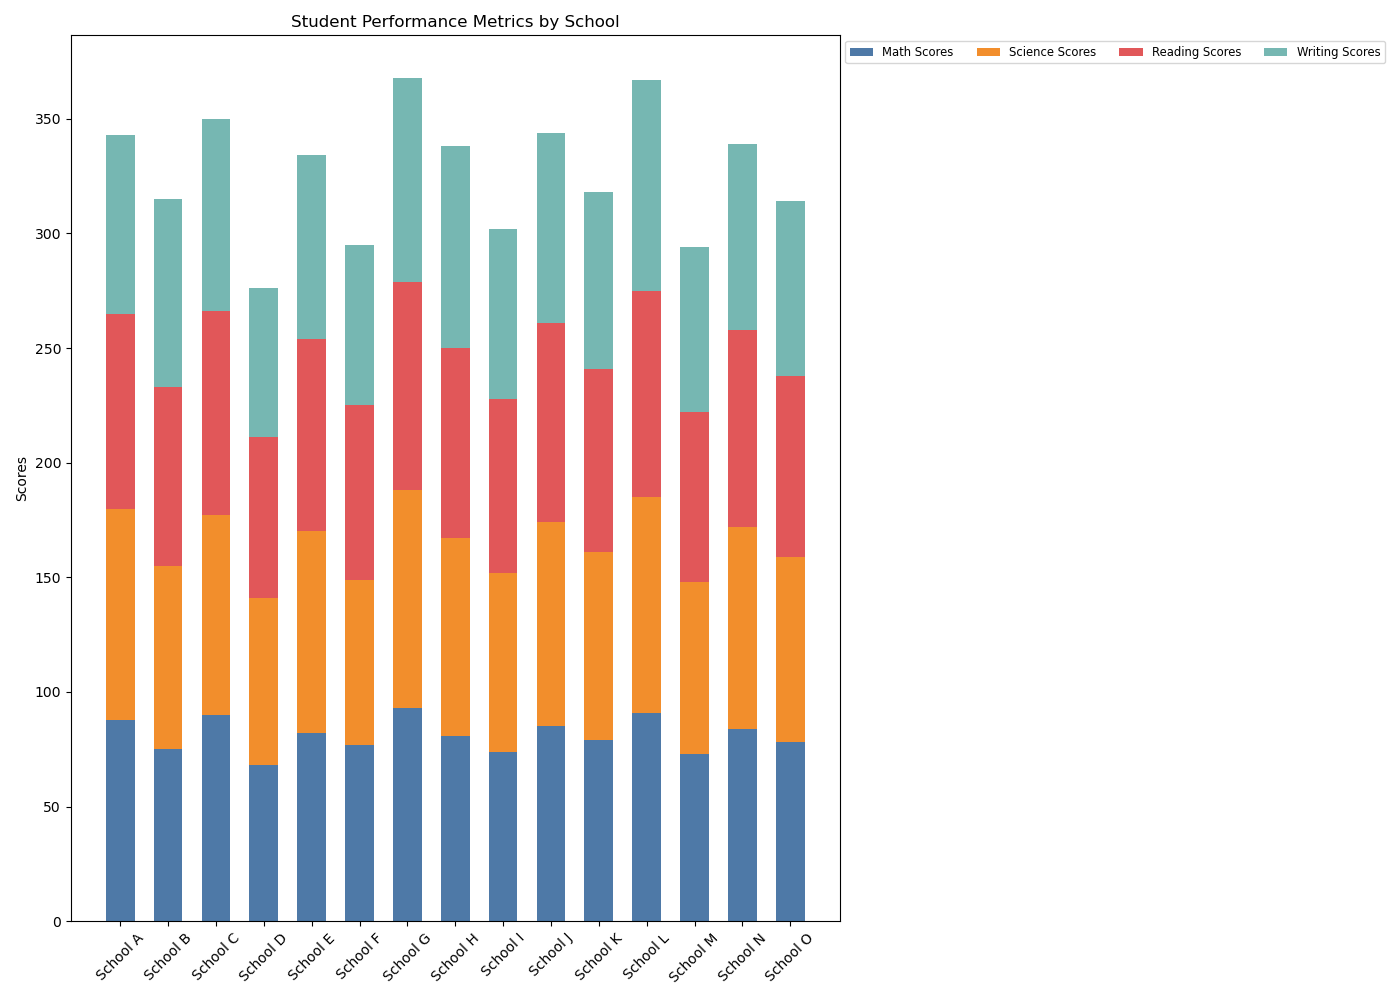

The table this chart was drawn from, first rows:
School, Math Scores, Science Scores, Reading Scores, Writing Scores
School A, 88, 92, 85, 78
School B, 75, 80, 78, 82
School C, 90, 87, 89, 84
School D, 68, 73, 70, 65
School E, 82, 88, 84, 80
School F, 77, 72, 76, 70
School G, 93, 95, 91, 89
School H, 81, 86, 83, 88
School I, 74, 78, 76, 74
School J, 85, 89, 87, 83
School K, 79, 82, 80, 77
School L, 91, 94, 90, 92
School M, 73, 75, 74, 72
School N, 84, 88, 86, 81
School O, 78, 81, 79, 76
